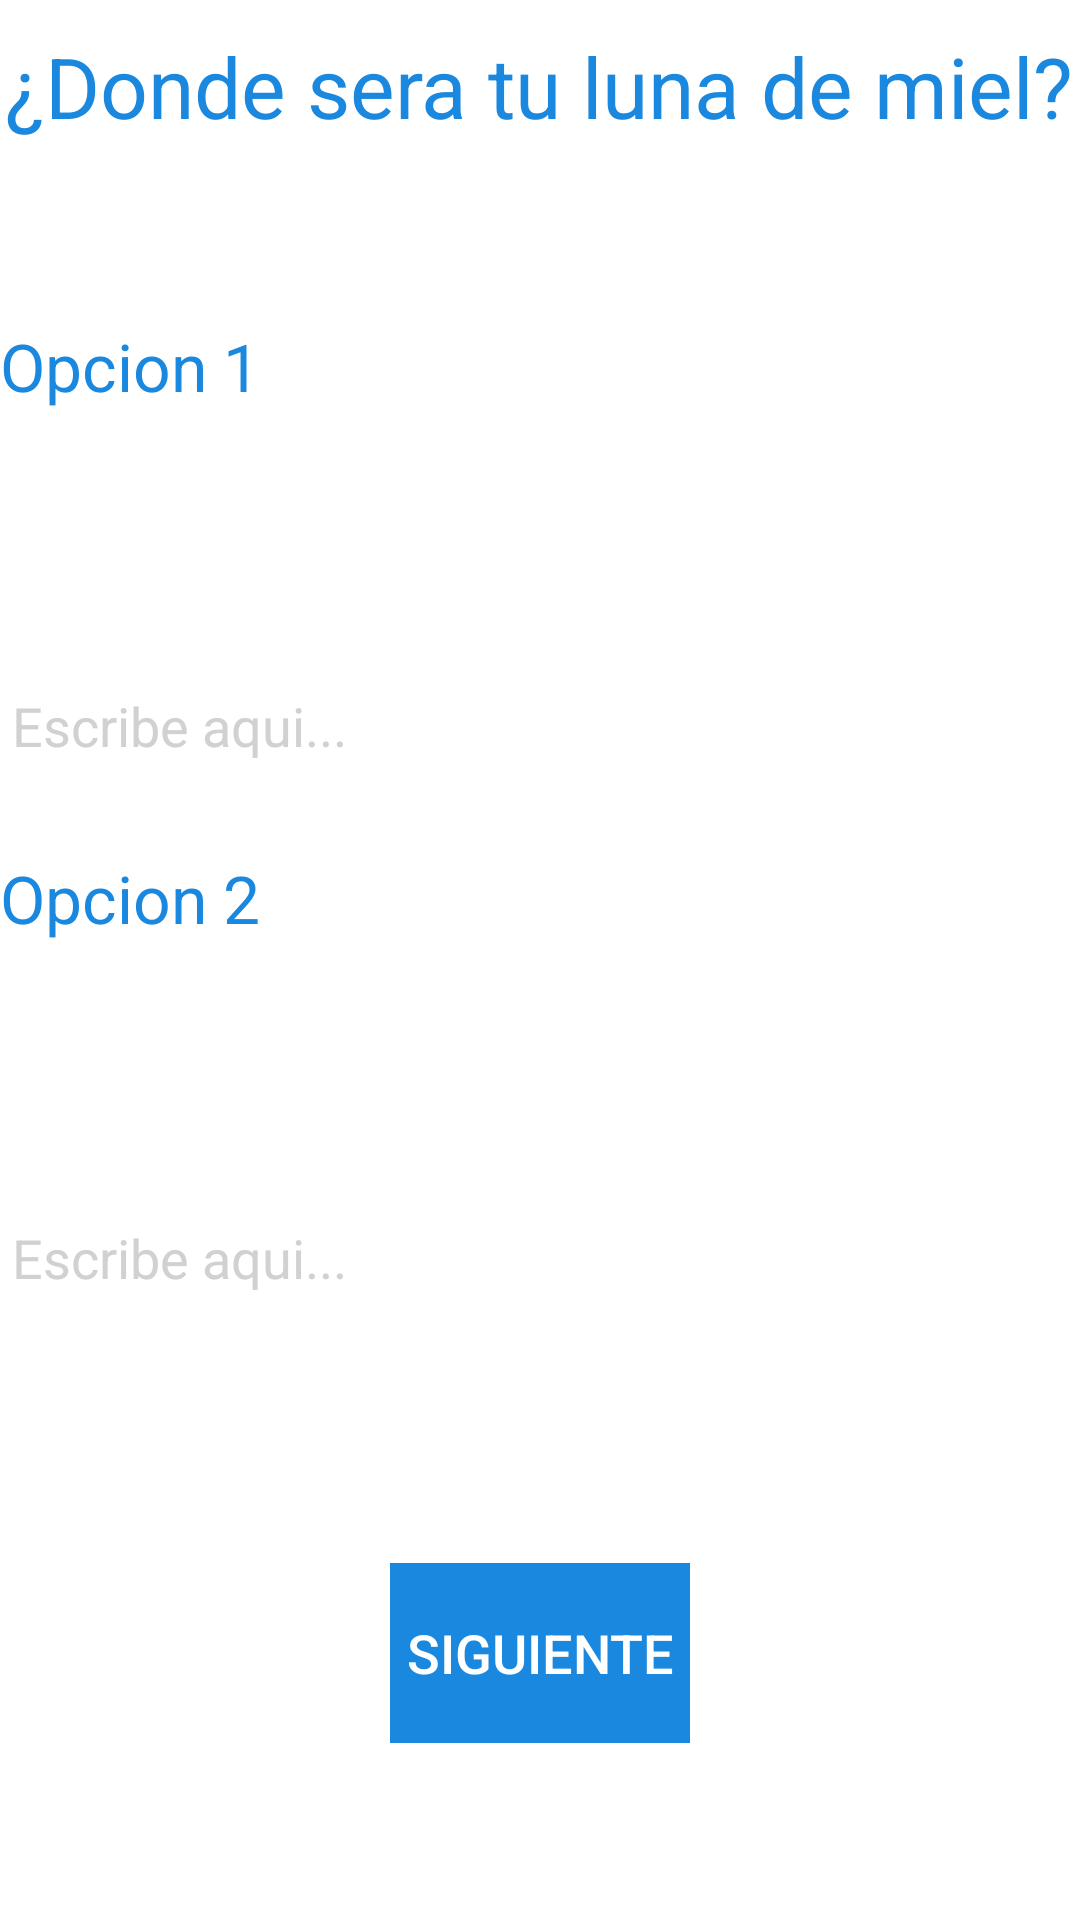

Produce the Android XML layout that renders to this screen, including the resource entries it uses.
<!-- AndroidManifest.xml: application theme AppTheme -->
<!-- res/layout/activity_tercera_pregunta.xml -->
<?xml version="1.0" encoding="utf-8"?>
<LinearLayout
    xmlns:android="http://schemas.android.com/apk/res/android"
    xmlns:tools="http://schemas.android.com/tools"
    android:background="@color/colorWhite"

    android:layout_width="match_parent"
    android:layout_height="match_parent"
    android:orientation="vertical"
    tools:context=".MainActivity">
    <TextView
        android:layout_width="wrap_content"
        android:layout_weight="1.1"
        android:layout_height="0dp"
        android:text="¿Donde sera tu luna de miel?"
        android:textColor="@color/colorRed"
        android:textSize="28dp"
        android:layout_gravity="center"
        android:layout_marginTop="10dp"/>
    <TextView
        android:layout_width="wrap_content"
        android:layout_weight="1"
        android:layout_height="0dp"
        android:text="Opcion 1"
        android:textColor="@color/colorRed"
        android:textSize="22dp"
        android:layout_gravity="left"/>
    <EditText
        android:layout_width="match_parent"
        android:layout_weight="1"
        android:layout_height="0dp"
        android:id="@+id/texto1"
        android:textColorLink="@color/colorRed"
        android:textColor="@color/colorRed"
        android:textColorHint="@color/black"
        android:hint="Escribe aqui..."
        android:singleLine="true"/>
    <TextView
        android:layout_width="wrap_content"
        android:layout_weight="1"
        android:layout_height="0dp"
        android:text="Opcion 2"
        android:textColor="@color/colorRed"
        android:textSize="22dp"
        android:layout_gravity="left"/>
    <EditText
        android:layout_width="wrap_content"
        android:layout_weight="1"
        android:layout_height="0dp"
        android:id="@+id/texto2"
        android:textColorLink="@color/colorRed"
        android:textColor="@color/colorRed"
        android:textColorHint="@color/black"
        android:hint="Escribe aqui..."
        android:singleLine="true"/>

    <LinearLayout
        android:layout_width="match_parent"
        android:layout_height="0dp"
        android:layout_weight="2"
        android:orientation="horizontal"
        android:gravity="center"
        >

        <Button
            android:id="@+id/Button2"
            style="@style/Widget.AppCompat.Button.Borderless.Colored"
            android:layout_width="100dp"
            android:layout_height="60dp"
            android:background="@color/colorRed"
            android:gravity="center"
            android:text="siguiente"
            android:onClick="boton_click"
            android:textColor="@color/colorWhite"
            android:textSize="18sp" />
    </LinearLayout>
</LinearLayout>
<!-- resources referenced by this layout -->
<resources>
  <color name="black">#e3cccbcb</color>
  <color name="colorRed">#1988de</color>
  <color name="colorWhite">#ffffff</color>
  <style name="AppTheme" parent="Theme.AppCompat.NoActionBar">
          
          <item name="colorPrimary">@color/colorWhite</item>
          <item name="colorPrimaryDark">@color/colorTransparent</item>
          <item name="colorAccent">@color/colorAccent</item>
  
      </style>
  <color name="colorTransparent">#00ffff44</color>
  <color name="colorAccent">#FF4081</color>
</resources>
